2-way image classification set "tumorous_and_nontumorous" from GitHub (Codster7SH/Brain-tumore-Prediction-model); label vocabulary: non-tumorous, tumorous.

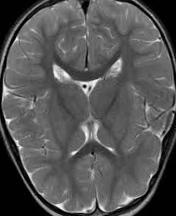
Label: non-tumorous

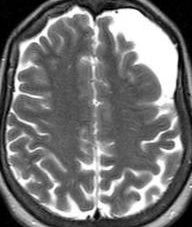
Label: tumorous

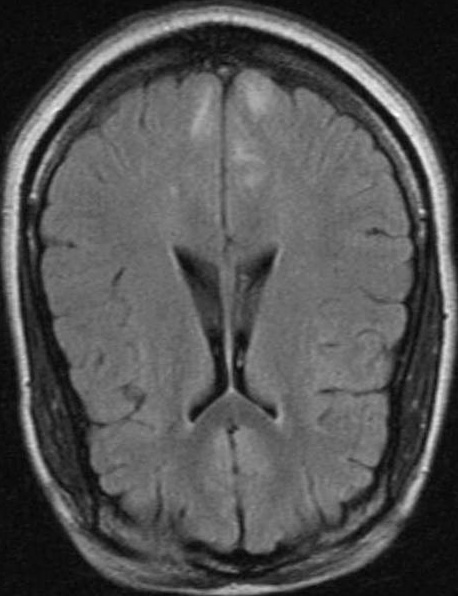
Label: non-tumorous

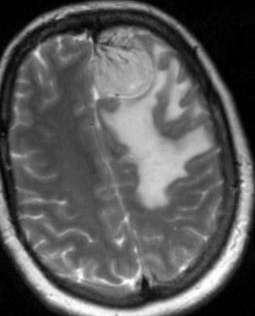
Label: tumorous

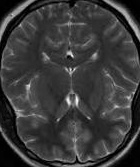
Label: non-tumorous

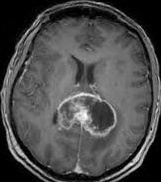
Label: tumorous
